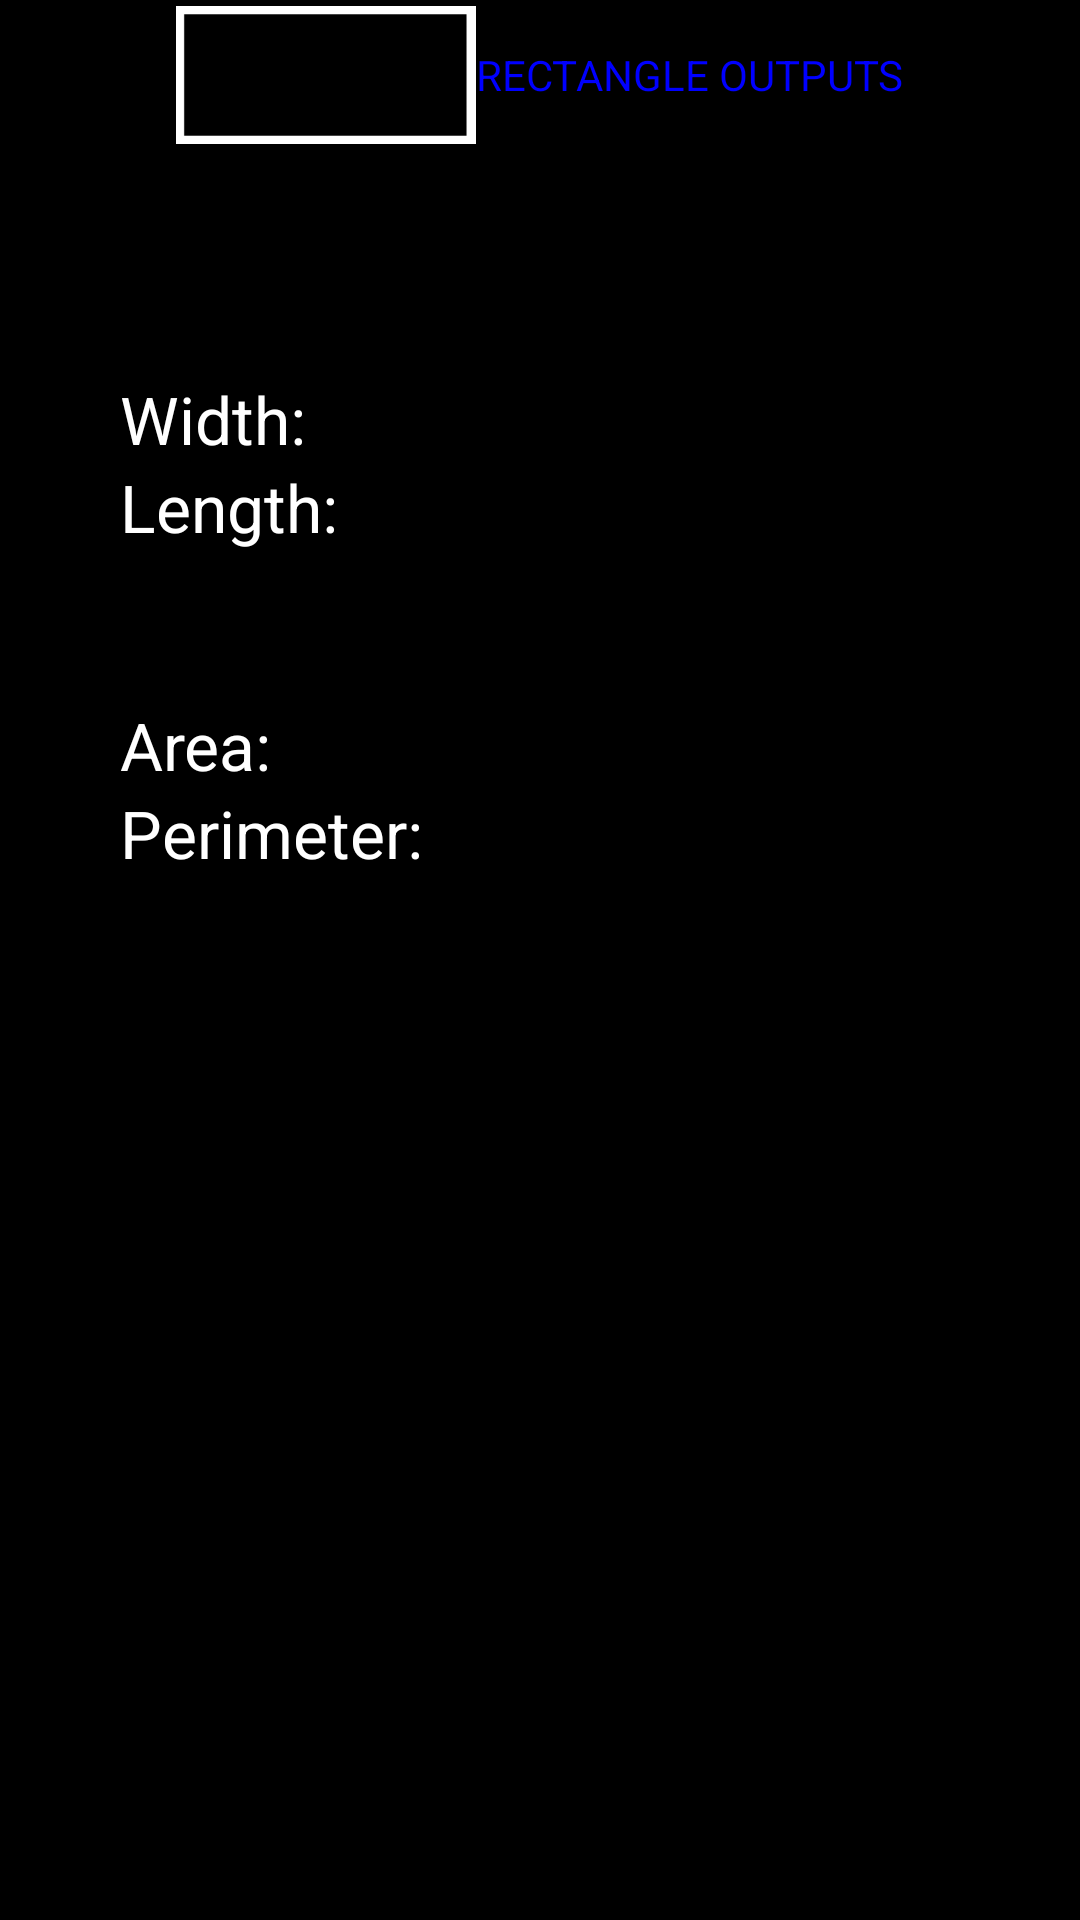

Here is an Android app screen rendered from its layout file. Give the layout XML and the strings, colors and styles it references.
<!-- AndroidManifest.xml: application theme AppTheme -->
<!-- res/layout/rectangleresults.xml -->
<?xml version="1.0" encoding="utf-8"?>

<LinearLayout xmlns:android="http://schemas.android.com/apk/res/android"
    android:orientation="vertical" android:layout_width="match_parent"
    android:layout_height="match_parent">

    <LinearLayout
        android:orientation="horizontal"
        android:layout_width="match_parent"
        android:layout_height="wrap_content"
        android:layout_gravity="center_horizontal"
        android:gravity="center"
        android:paddingBottom="75dp" >


        <ImageView
            android:layout_width="100dp"
            android:layout_height="50dp"
            android:src="@drawable/rectanggul"
            android:layout_gravity="center" />

        <TextView
            android:layout_width="wrap_content"
            android:layout_height="wrap_content"
            android:text="RECTANGLE OUTPUTS"
            android:textColor="#00F" />
    </LinearLayout>

    <TextView
        android:paddingLeft="40dp"
        android:layout_width="wrap_content"
        android:layout_height="wrap_content"
        android:textAppearance="?android:attr/textAppearanceLarge"
        android:text="Width: "
        android:id="@+id/in_WIDTH" />

    <TextView
        android:paddingLeft="40dp"
        android:layout_width="wrap_content"
        android:layout_height="wrap_content"
        android:textAppearance="?android:attr/textAppearanceLarge"
        android:text="Length: "
        android:id="@+id/in_LENGTH" />

    <TextView
        android:paddingTop="50dp"
        android:paddingLeft="40dp"
        android:layout_width="wrap_content"
        android:layout_height="wrap_content"
        android:textAppearance="?android:attr/textAppearanceLarge"
        android:text="Area: "
        android:id="@+id/out_AREA" />

    <TextView
        android:paddingLeft="40dp"
        android:layout_width="wrap_content"
        android:layout_height="wrap_content"
        android:textAppearance="?android:attr/textAppearanceLarge"
        android:text="Perimeter: "
        android:id="@+id/out_PERIMETER" />
</LinearLayout>
<!-- resources referenced by this layout -->
<resources>
  <!-- drawable rectanggul: png bitmap (drawable, 650 bytes) -->
  <style name="AppTheme" parent="@android:style/Theme.Black">
          
      </style>
</resources>
